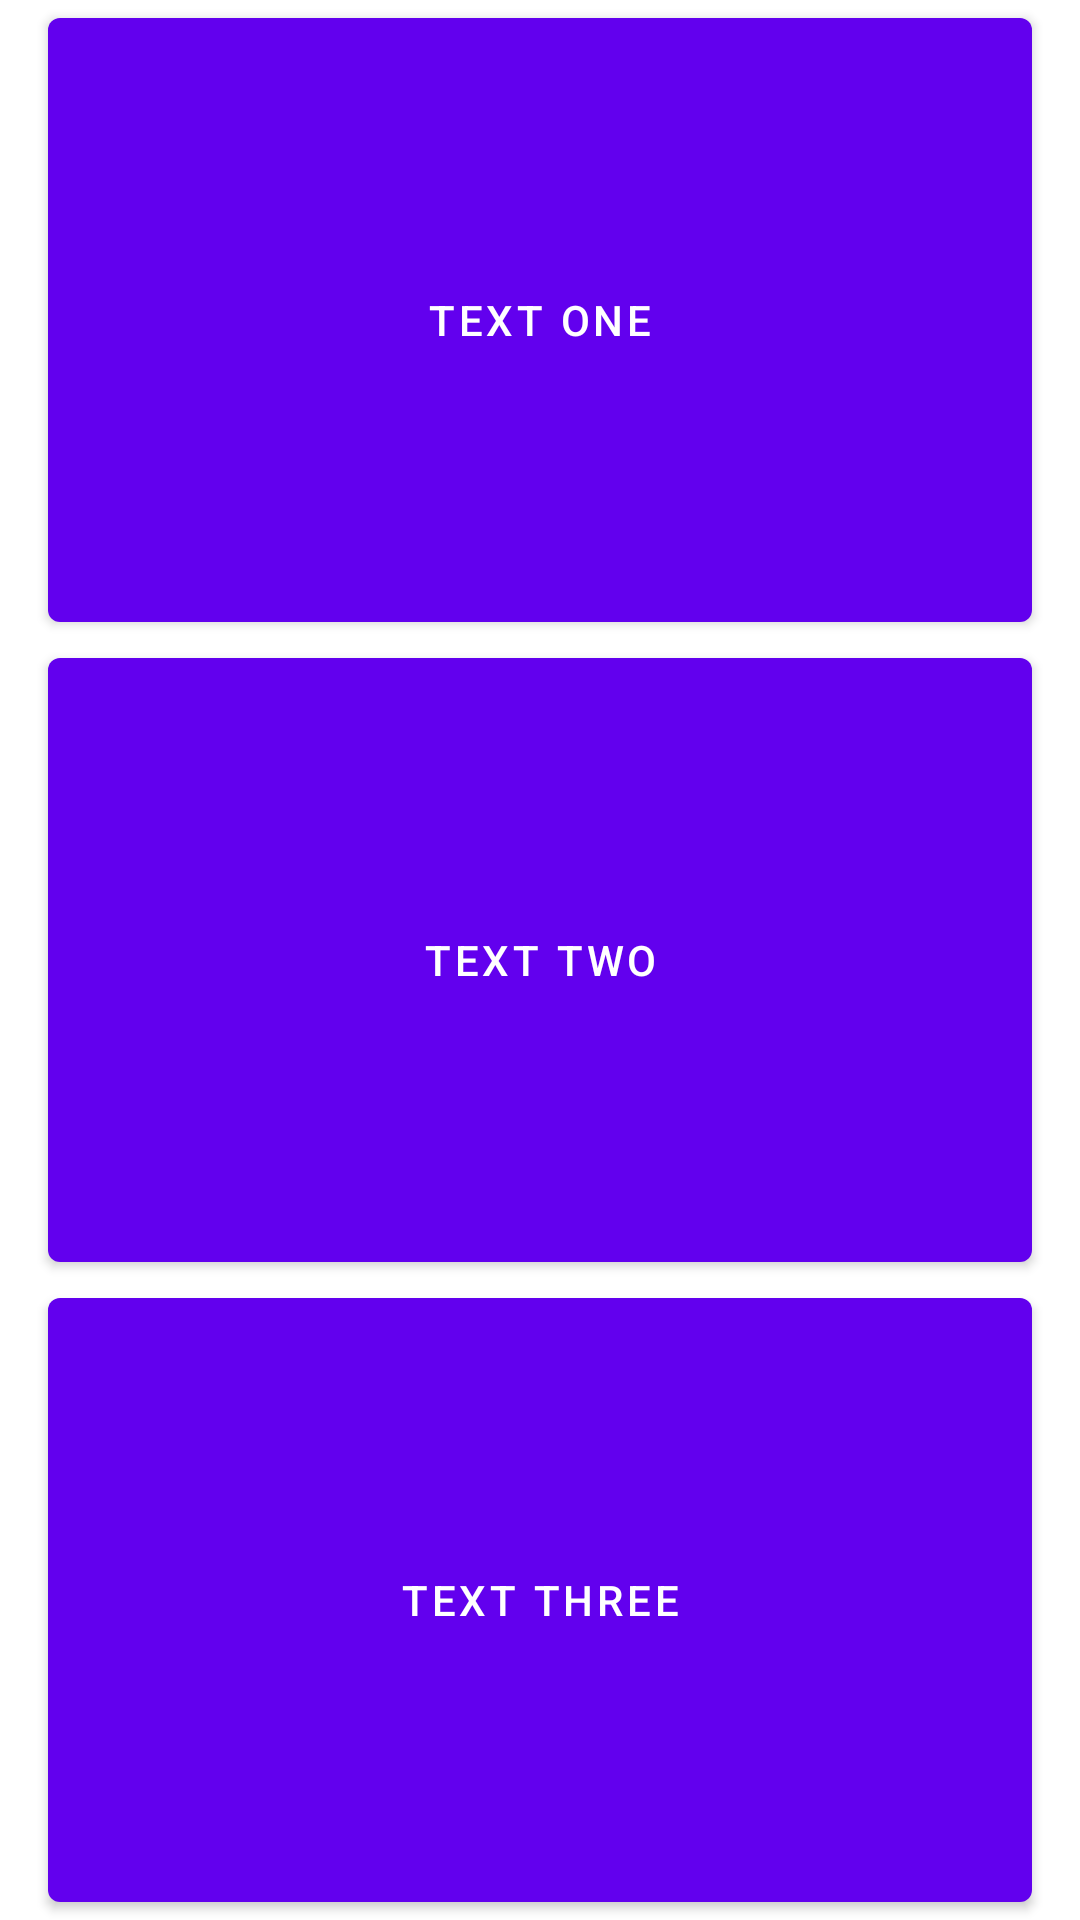

This screen was rendered from an Android layout file. Write that file and the resources it references.
<!-- AndroidManifest.xml: application theme Theme.Homework2 -->
<!-- res/layout/activity_challenge.xml -->
<?xml version="1.0" encoding="utf-8"?>
<LinearLayout xmlns:android="http://schemas.android.com/apk/res/android"
    xmlns:tools="http://schemas.android.com/tools"
    android:layout_width="match_parent"
    android:layout_height="wrap_content"
    android:layout_marginTop="16dp"
    android:orientation="vertical"
    tools:context=".twoactivities.ChallengeActivity">

    <Button
        android:id="@+id/first_button"
        android:layout_marginHorizontal="16dp"
        android:layout_width="match_parent"
        android:layout_height="wrap_content"
        android:layout_weight="1"
        android:onClick="launchFirst"
        android:text="@string/button_label_one" />

    <Button
        android:id="@+id/second_button"
        android:layout_width="match_parent"
        android:layout_height="wrap_content"
        android:layout_marginHorizontal="16dp"
        android:layout_weight="1"
        android:onClick="launchSecond"
        android:text="@string/button_label_two" />

    <Button
        android:id="@+id/third_button"
        android:layout_width="match_parent"
        android:layout_height="wrap_content"
        android:layout_weight="1"
        android:onClick="launchThird"
        android:layout_marginHorizontal="16dp"
        android:text="@string/button_label_three" />
</LinearLayout>
<!-- resources referenced by this layout -->
<resources>
  <string name="button_label_one">Text One</string>
  <string name="button_label_three">Text Three</string>
  <string name="button_label_two">Text Two</string>
  <style name="Theme.Homework2" parent="Theme.MaterialComponents.DayNight.DarkActionBar">
          
          <item name="colorPrimary">@color/design_default_color_primary</item>
          <item name="colorPrimaryVariant">@color/design_default_color_primary_variant</item>
          <item name="colorOnPrimary">@color/design_default_color_on_primary</item>
          
          <item name="colorSecondary">@color/design_default_color_secondary</item>
          <item name="colorSecondaryVariant">@color/design_default_color_secondary_variant</item>
          <item name="colorOnSecondary">@color/design_default_color_on_secondary</item>
          
          <item name="android:statusBarColor" tools:targetApi="l">?attr/colorPrimaryVariant</item>
          
      </style>
</resources>
